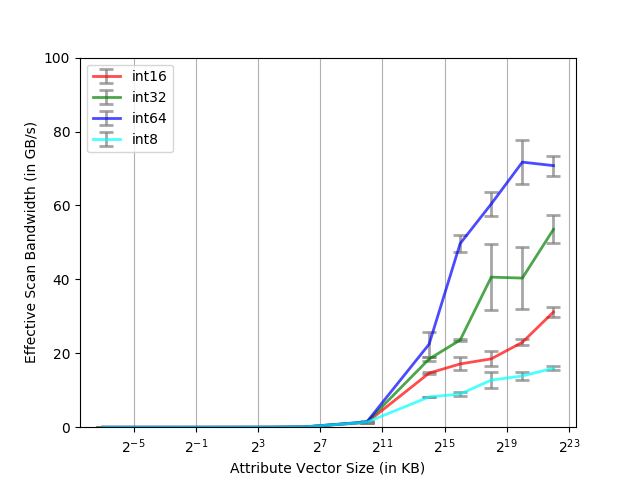

The data file committed next to this chart (first rows):
Column size in KB, Data type, Time in ns
0.007812, int8, 642949
0.007812, int8, 692226
0.007812, int8, 641795
0.007812, int8, 754553
0.007812, int8, 695499
0.007812, int8, 542441
0.007812, int16, 833348
0.007812, int16, 770395
0.007812, int16, 663003
0.007812, int16, 778740
0.007812, int16, 769561
0.007812, int16, 781478
0.007812, int32, 740615
0.007812, int32, 754121
0.007812, int32, 740973
0.007812, int32, 650708
0.007812, int32, 758684
0.007812, int32, 741090
0.007812, int64, 761731
0.007812, int64, 594390
0.007812, int64, 749016
0.007812, int64, 749270
0.007812, int64, 727334
0.007812, int64, 746307
0.01562, int8, 515999
0.01562, int8, 662677
0.01562, int8, 760590
0.01562, int8, 773332
0.01562, int8, 813432
0.01562, int8, 753221
0.01562, int16, 748033
0.01562, int16, 769044
0.01562, int16, 755315
0.01562, int16, 741338
0.01562, int16, 745923
0.01562, int16, 738488
0.01562, int32, 609037
0.01562, int32, 724367
0.01562, int32, 787377
0.01562, int32, 745650
0.01562, int32, 706826
0.01562, int32, 634410
0.01562, int64, 756994
0.01562, int64, 570085
0.01562, int64, 740289
0.01562, int64, 723053
0.01562, int64, 745105
0.01562, int64, 744197
0.03125, int8, 711242
0.03125, int8, 752606
0.03125, int8, 779569
0.03125, int8, 749246
0.03125, int8, 790521
0.03125, int8, 737938
0.03125, int16, 752916
0.03125, int16, 752496
0.03125, int16, 732142
0.03125, int16, 773979
0.03125, int16, 749459
0.03125, int16, 746930
... 324 more rows
